The GitHub repository janaavula/HDImageRecognitionFlaskAPI contains a labelled image folder "HDImageRecognitionFlaskAPI" with 4 categories: faucet, flower pots, hammer, thermostats. Examples follow, each with its label.

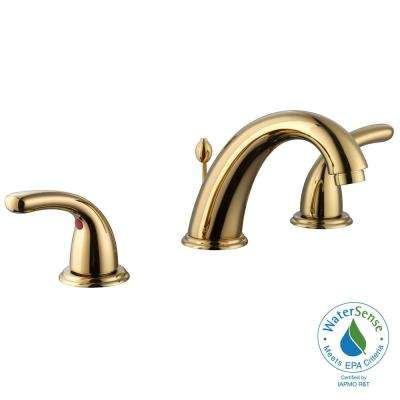
Label: faucet

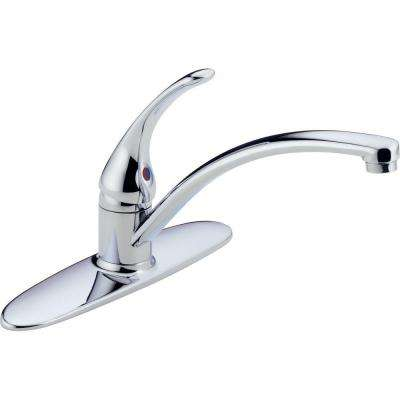
Label: faucet

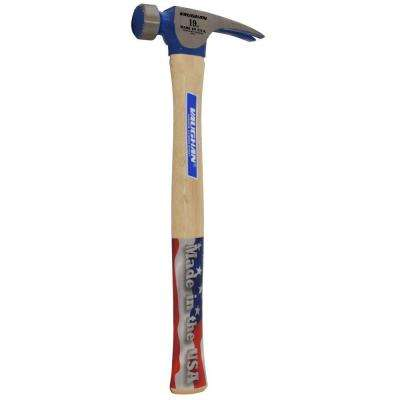
Label: hammer

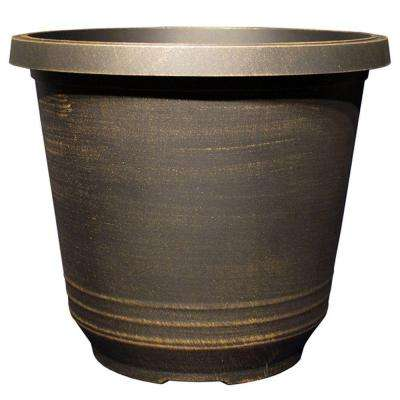
Label: flower pots

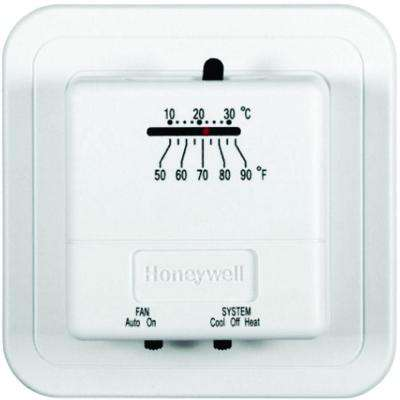
Label: thermostats

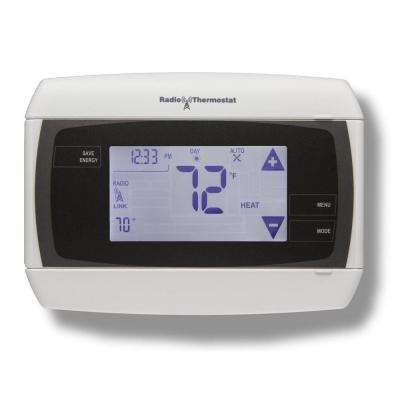
Label: thermostats
